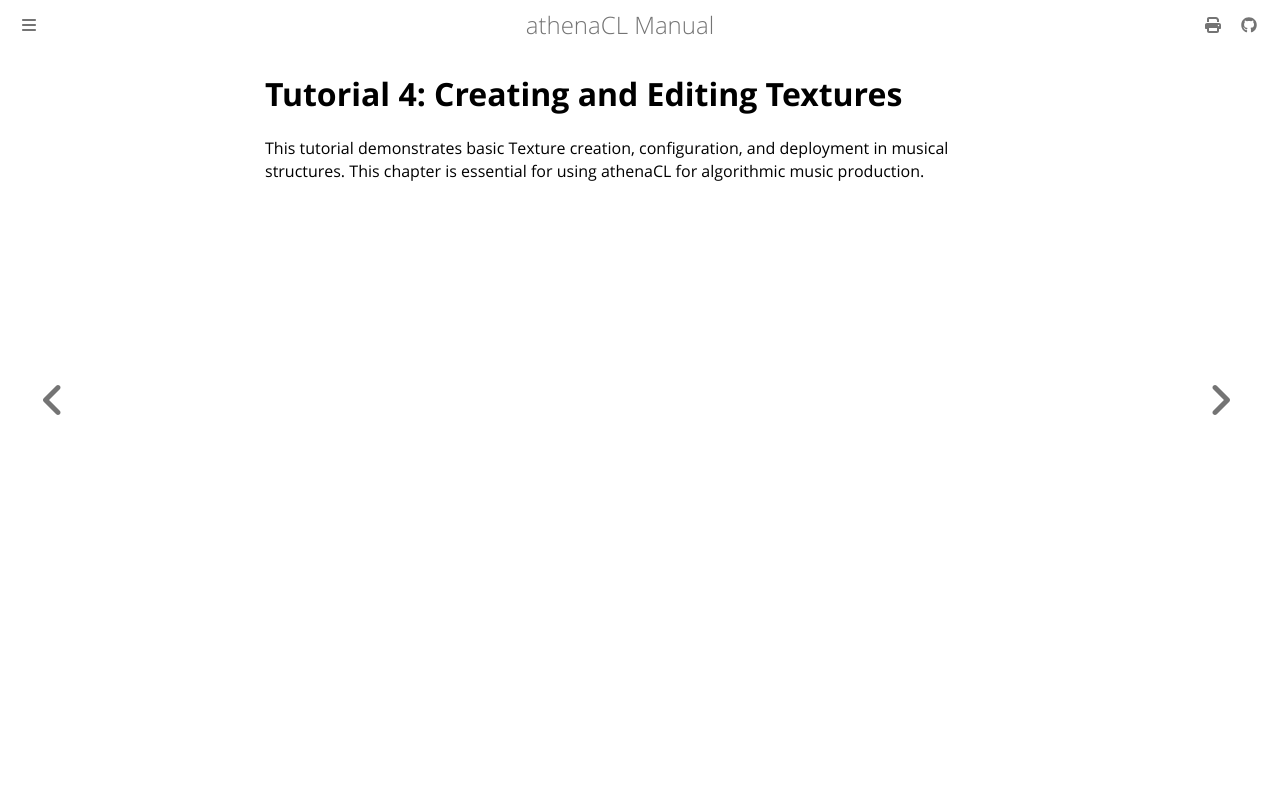

repository: ales-tsurko/athenaCL · page: chapter04/01-tutorial-4-creating-and-editing-textures.html · generator: mdbook

# Tutorial 4: Creating and Editing Textures

This tutorial demonstrates basic Texture creation, configuration, and deployment
in musical structures. This chapter is essential for using athenaCL for
algorithmic music production.
